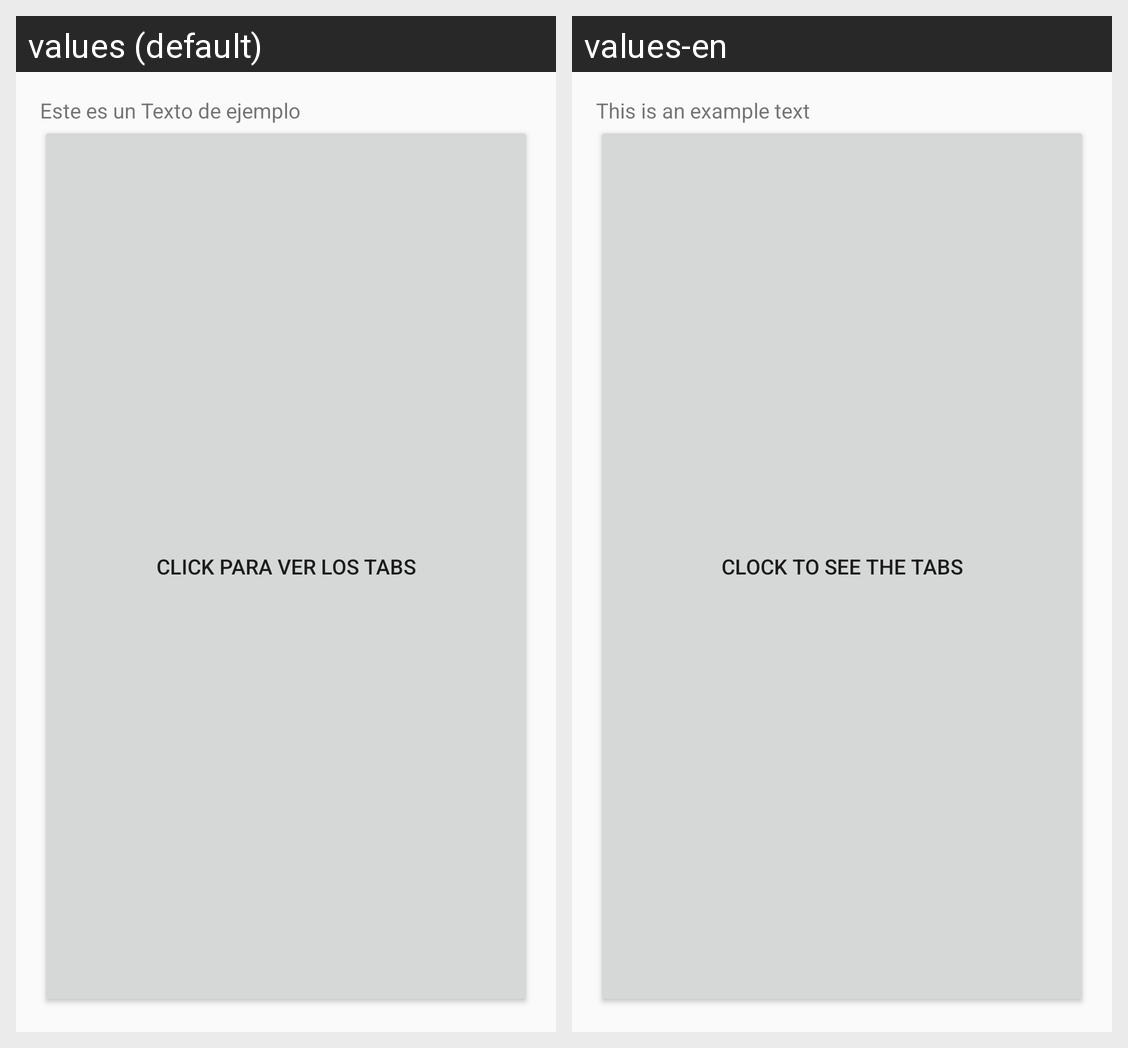

Here is an Android app screen in its default locale and in the app's own translations. Write out the translated-string differences for the strings that appear on this screen.
Android screen res/layout/activity_main.xml rendered under 2 locales, left to right: values (default), values-en. Device: Nexus 5 (rendered at 1080×1920; each locale shown at half size, 540×960, under a caption strip naming it); theme AppTheme.
Strings drawn on this screen, with the default value and each locale's value (text and hints the layout hard-codes, and strings that could not be matched under every locale, appear in the picture but are not listed):

text1
  values: Este es un Texto de ejemplo
  values-en: This is an example text

button1
  values: Click para ver los tabs
  values-en: Clock to see the tabs
